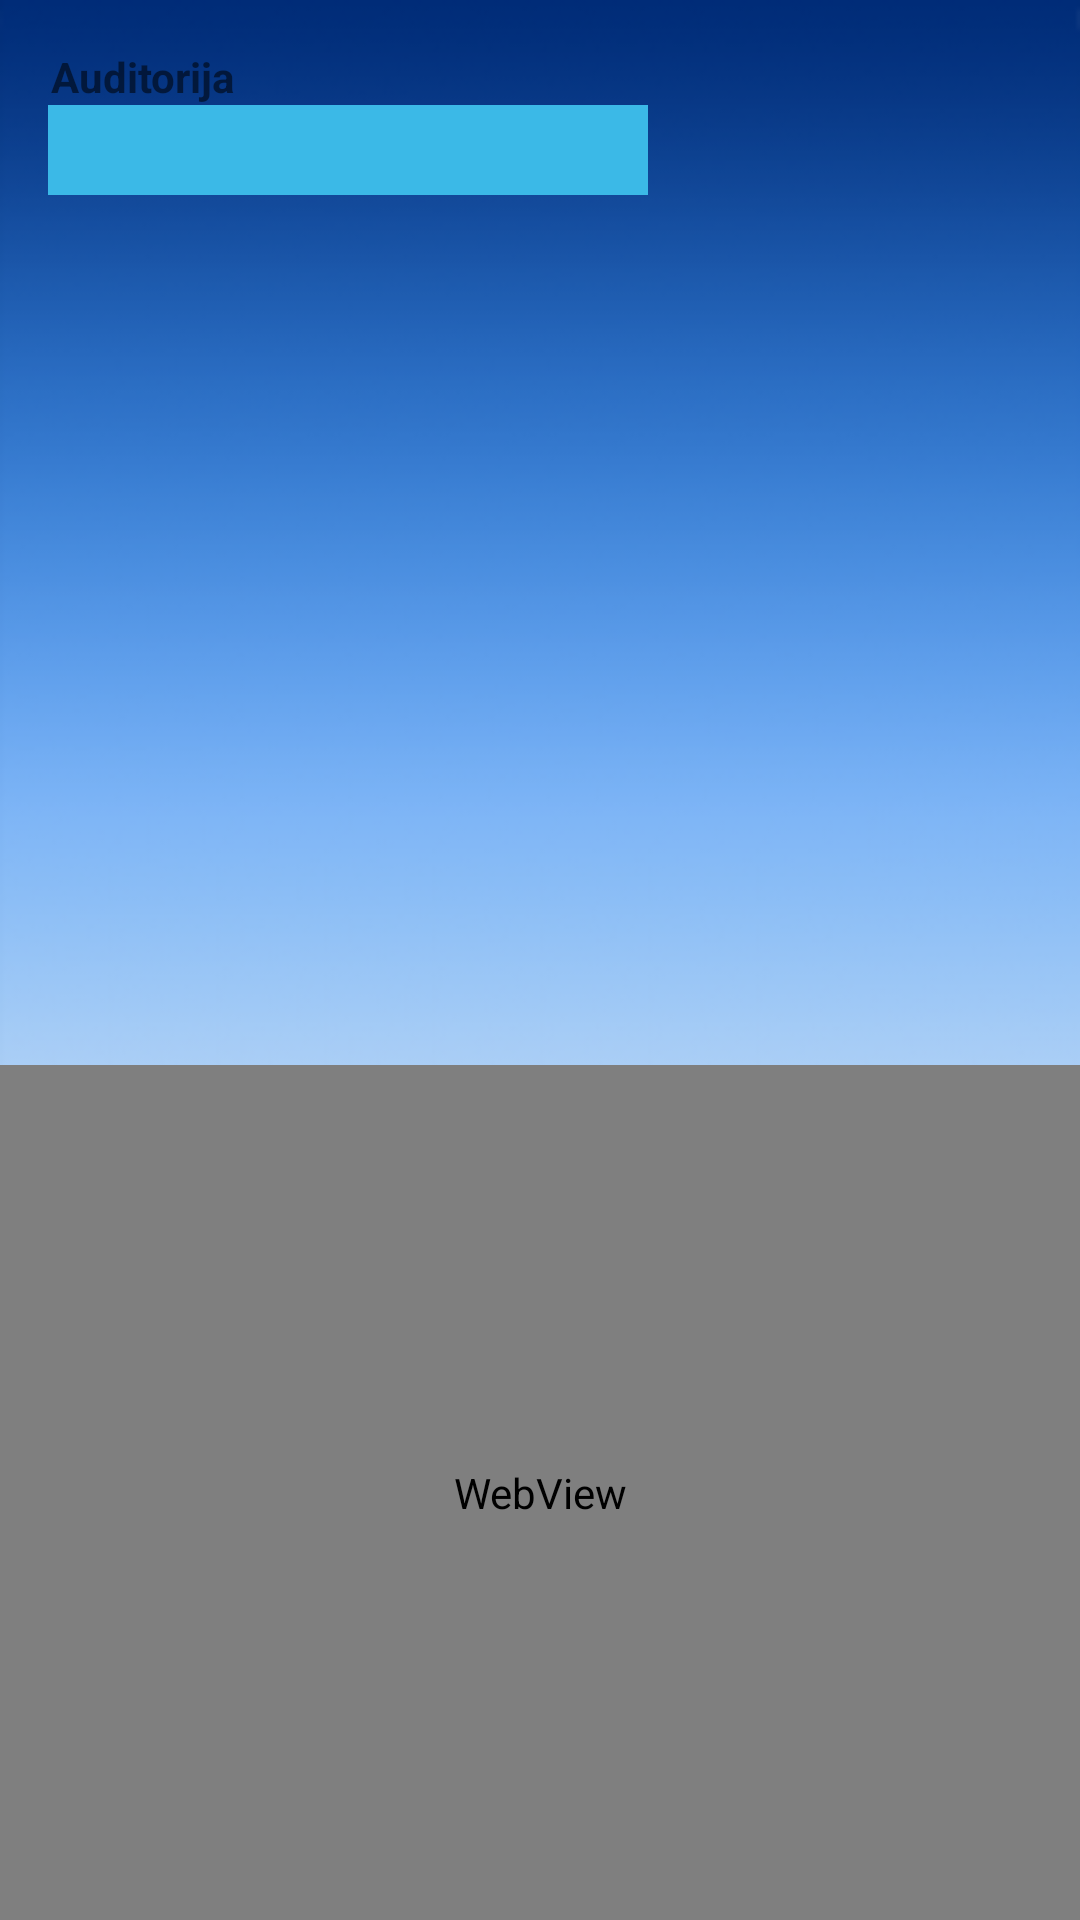

Write the Android layout XML for this screen, with the resource values it uses.
<!-- AndroidManifest.xml: application theme AppTheme -->
<!-- res/layout/auditorijos_tf.xml -->
<?xml version="1.0" encoding="utf-8"?>
<android.support.constraint.ConstraintLayout xmlns:android="http://schemas.android.com/apk/res/android"
    xmlns:app="http://schemas.android.com/apk/res-auto"
    xmlns:tools="http://schemas.android.com/tools"
    android:layout_width="match_parent"
    android:layout_height="match_parent"
    android:background="@drawable/bluetowhite">

    <Spinner
        android:id="@+id/spinnerATF"
        android:layout_width="200dp"
        android:layout_height="30dp"
        android:layout_marginBottom="8dp"
        android:layout_marginEnd="32dp"
        android:layout_marginStart="16dp"
        android:background="@color/tvarkarascioBlue"
        app:layout_constraintBottom_toTopOf="@+id/ww"
        app:layout_constraintEnd_toEndOf="parent"
        app:layout_constraintHorizontal_bias="0.0"
        app:layout_constraintStart_toStartOf="parent"
        app:layout_constraintTop_toBottomOf="@+id/textA"
        app:layout_constraintVertical_bias="0.0" />

    <WebView
        android:id="@+id/ww"
        android:layout_width="match_parent"
        android:layout_height="285dp"
        android:layout_marginTop="150dp"
        app:layout_constraintBottom_toBottomOf="parent"
        app:layout_constraintDimensionRatio="w,1:1"
        app:layout_constraintHorizontal_bias="0.0"
        app:layout_constraintLeft_toLeftOf="parent"
        app:layout_constraintRight_toRightOf="parent"
        app:layout_constraintTop_toTopOf="parent"
        app:layout_constraintVertical_bias="1.0" />

    <TextView
        android:id="@+id/textA"
        android:layout_width="wrap_content"
        android:layout_height="wrap_content"
        android:layout_marginEnd="8dp"
        android:layout_marginTop="16dp"
        android:text="Auditorija"
        android:textStyle="bold"
        app:layout_constraintEnd_toEndOf="parent"
        app:layout_constraintHorizontal_bias="0.058"
        app:layout_constraintStart_toStartOf="parent"
        app:layout_constraintTop_toTopOf="parent" />

</android.support.constraint.ConstraintLayout>
<!-- resources referenced by this layout -->
<resources>
  <color name="tvarkarascioBlue">#3BB9E7</color>
  <!-- drawable bluetowhite: png bitmap (drawable, 49967 bytes) -->
  <style name="AppTheme" parent="Theme.AppCompat.Light.DarkActionBar">
          
          <item name="colorPrimary">@color/tvarkarascioBlue</item>
          <item name="colorPrimaryDark">@color/colorPrimaryDark</item>
          <item name="colorAccent">@color/colorAccent</item>
      </style>
  <color name="colorPrimaryDark">#303f9f</color>
  <color name="colorAccent">#caff60</color>
</resources>
